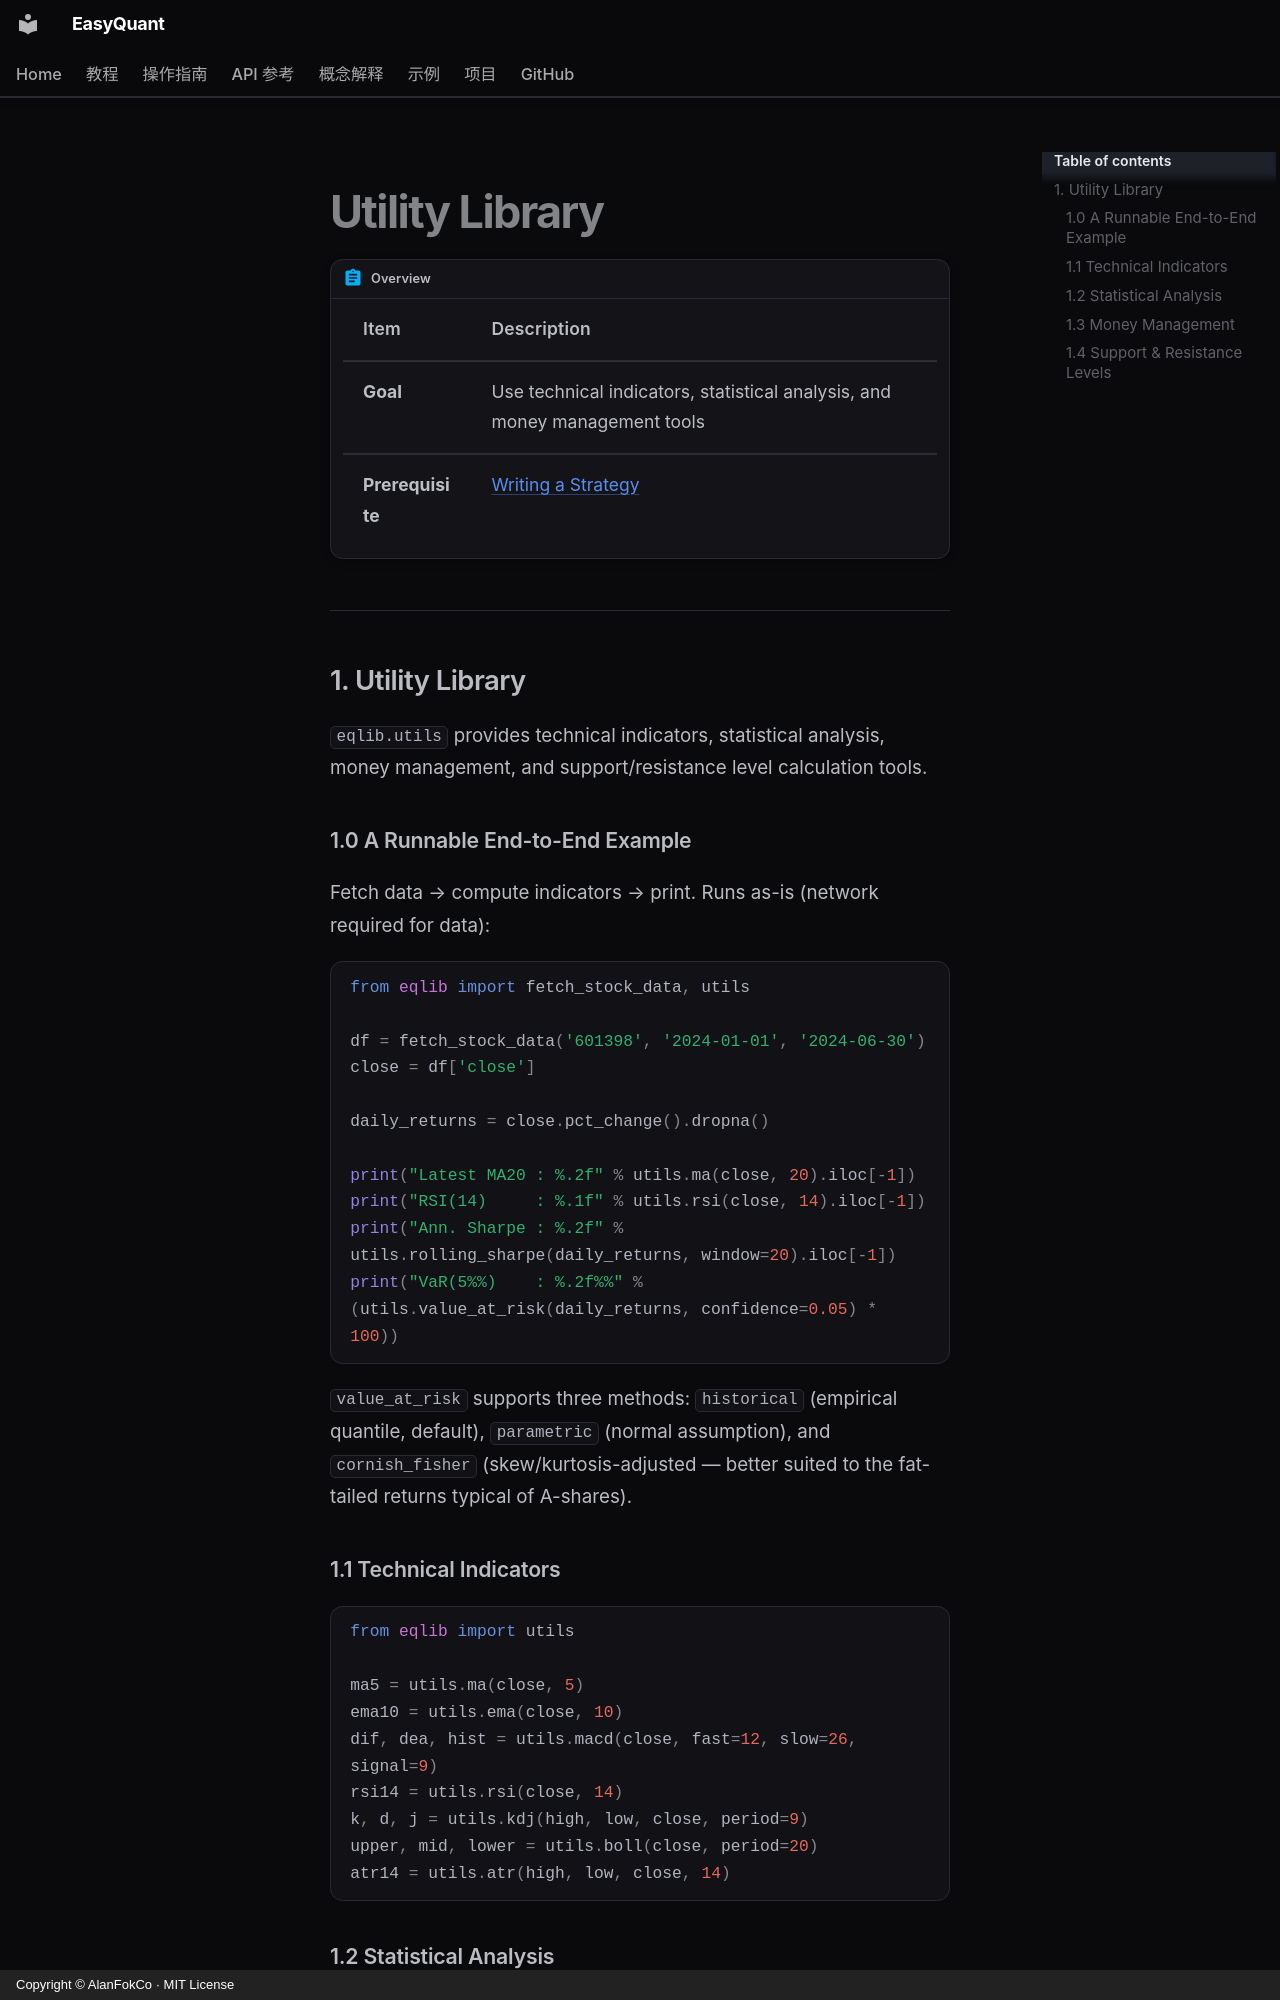

repository: AlanFokCo/EasyQuant · page: how-to/use-utilities.en/index.html · generator: mkdocs · copyright: Copyright © AlanFokCo · MIT License

# Utility Library

!!! abstract "Overview"

    | Item | Description |
    |------|-------------|
    | **Goal** | Use technical indicators, statistical analysis, and money management tools |
    | **Prerequisite** | [Writing a Strategy](write-strategy.md) |

---
## 1. Utility Library

`eqlib.utils` provides technical indicators, statistical analysis, money management, and support/resistance level calculation tools.

### 1.0 A Runnable End-to-End Example

Fetch data → compute indicators → print. Runs as-is (network required for data):

```python
from eqlib import fetch_stock_data, utils

df = fetch_stock_data('601398', '2024-01-01', '2024-06-30')
close = df['close']

daily_returns = close.pct_change().dropna()

print("Latest MA20 : %.2f" % utils.ma(close, 20).iloc[-1])
print("RSI(14)     : %.1f" % utils.rsi(close, 14).iloc[-1])
print("Ann. Sharpe : %.2f" % utils.rolling_sharpe(daily_returns, window=20).iloc[-1])
print("VaR(5%%)    : %.2f%%" % (utils.value_at_risk(daily_returns, confidence=0.05) * 100))
```

`value_at_risk` supports three methods: `historical` (empirical quantile, default), `parametric` (normal assumption), and `cornish_fisher` (skew/kurtosis-adjusted — better suited to the fat-tailed returns typical of A-shares).

### 1.1 Technical Indicators

```python
from eqlib import utils

ma5 = utils.ma(close, 5)
ema10 = utils.ema(close, 10)
dif, dea, hist = utils.macd(close, fast=12, slow=26, signal=9)
rsi14 = utils.rsi(close, 14)
k, d, j = utils.kdj(high, low, close, period=9)
upper, mid, lower = utils.boll(close, period=20)
atr14 = utils.atr(high, low, close, 14)
```
